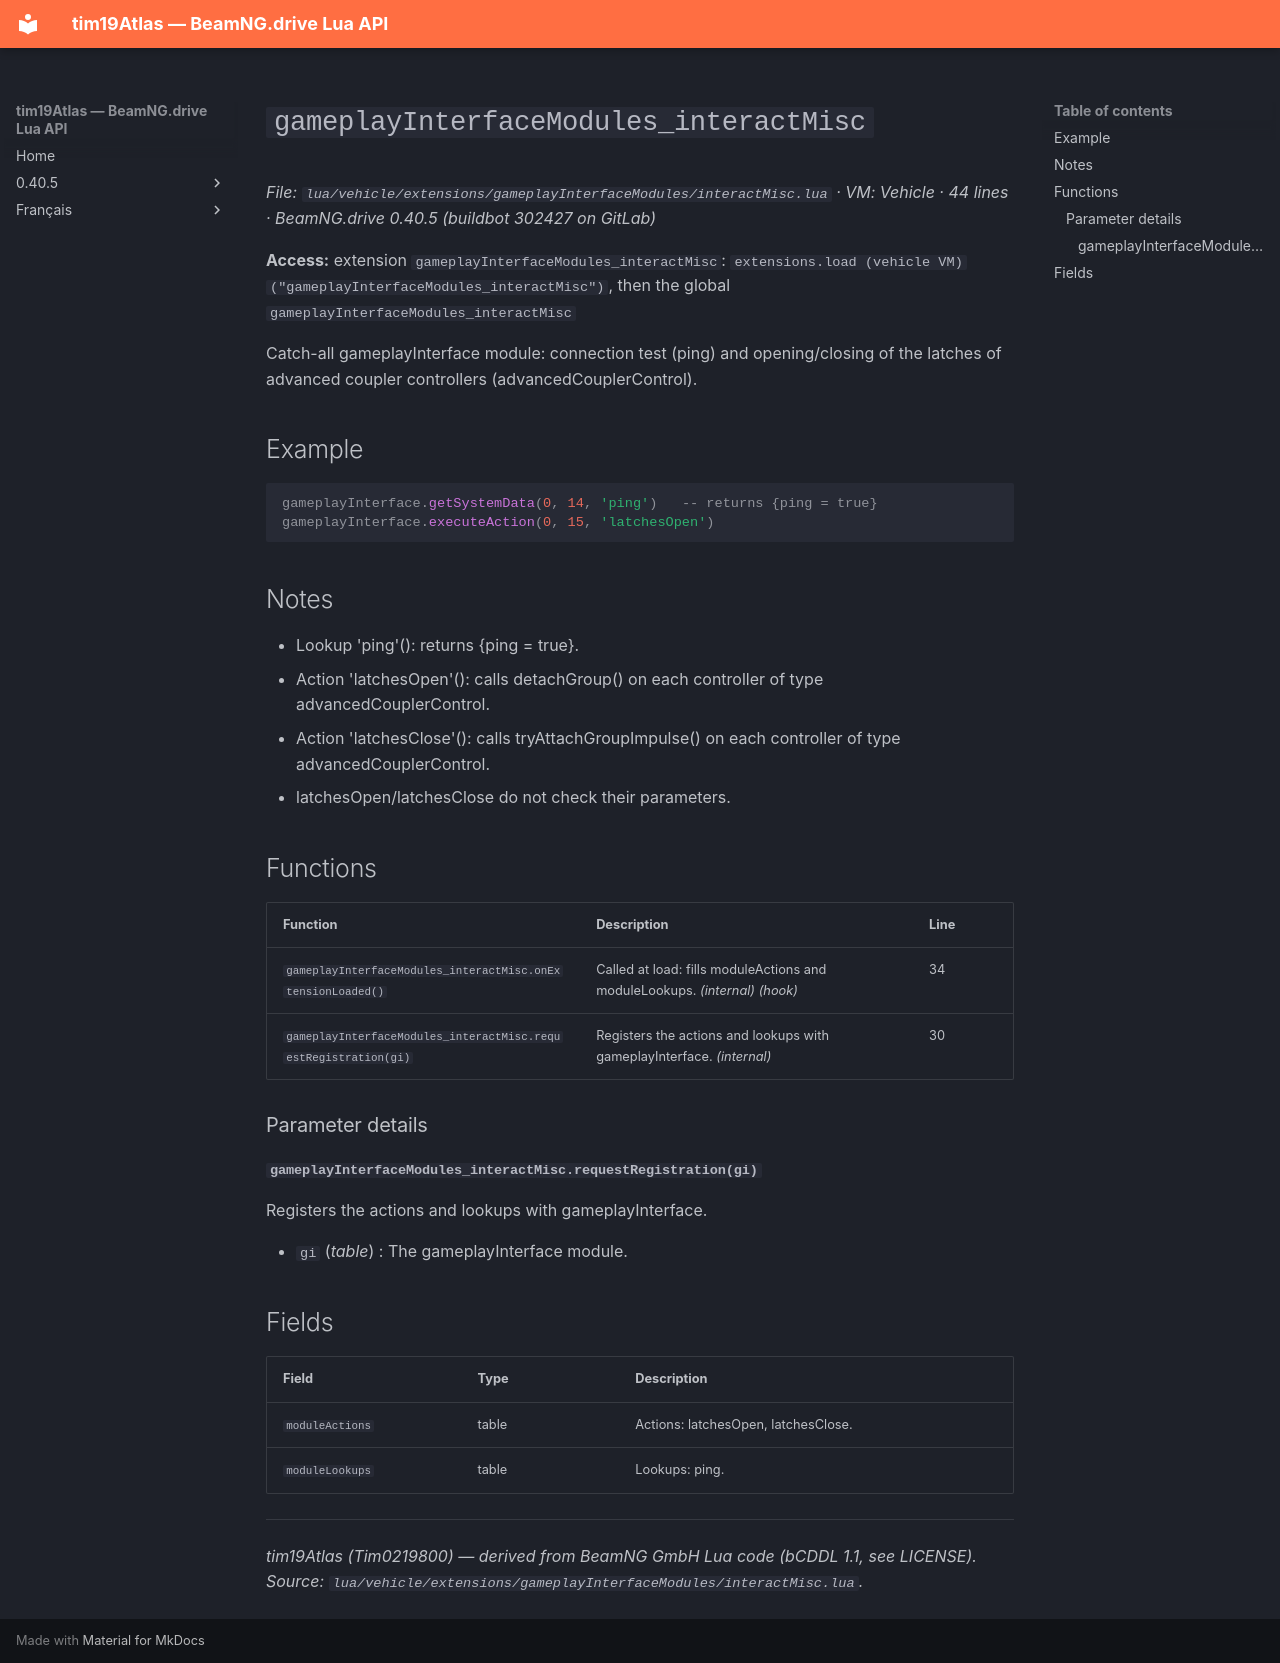

repository: Tim0219800/beamng-lua-atlas · page: 0.40.5/vehicle/extensions/gameplayInterfaceModules/interactMisc.html · generator: mkdocs

# `gameplayInterfaceModules_interactMisc`

*File: `lua/vehicle/extensions/gameplayInterfaceModules/interactMisc.lua` · VM: Vehicle · 44 lines · BeamNG.drive 0.40.5 (buildbot 302427 on GitLab)*

**Access:** extension `gameplayInterfaceModules_interactMisc`: `extensions.load (vehicle VM)("gameplayInterfaceModules_interactMisc")`, then the global `gameplayInterfaceModules_interactMisc`

Catch-all gameplayInterface module: connection test (ping) and opening/closing of the latches of advanced coupler controllers (advancedCouplerControl).

## Example

```lua
gameplayInterface.getSystemData(0, 14, 'ping')   -- returns {ping = true}
gameplayInterface.executeAction(0, 15, 'latchesOpen')
```

## Notes

- Lookup 'ping'(): returns {ping = true}.
- Action 'latchesOpen'(): calls detachGroup() on each controller of type advancedCouplerControl.
- Action 'latchesClose'(): calls tryAttachGroupImpulse() on each controller of type advancedCouplerControl.
- latchesOpen/latchesClose do not check their parameters.

## Functions

| Function | Description | Line |
|---|---|---|
| `gameplayInterfaceModules_interactMisc.onExtensionLoaded()` | Called at load: fills moduleActions and moduleLookups. *(internal)* *(hook)* | 34 |
| `gameplayInterfaceModules_interactMisc.requestRegistration(gi)` | Registers the actions and lookups with gameplayInterface. *(internal)* | 30 |

### Parameter details

#### `gameplayInterfaceModules_interactMisc.requestRegistration(gi)`

Registers the actions and lookups with gameplayInterface.

- `gi` (*table*) : The gameplayInterface module.

## Fields

| Field | Type | Description |
|---|---|---|
| `moduleActions` | table<string, function> | Actions: latchesOpen, latchesClose. |
| `moduleLookups` | table<string, function> | Lookups: ping. |

---
*tim19Atlas (Tim0219800) — derived from BeamNG GmbH Lua code (bCDDL 1.1, see LICENSE). Source: `lua/vehicle/extensions/gameplayInterfaceModules/interactMisc.lua`.*
